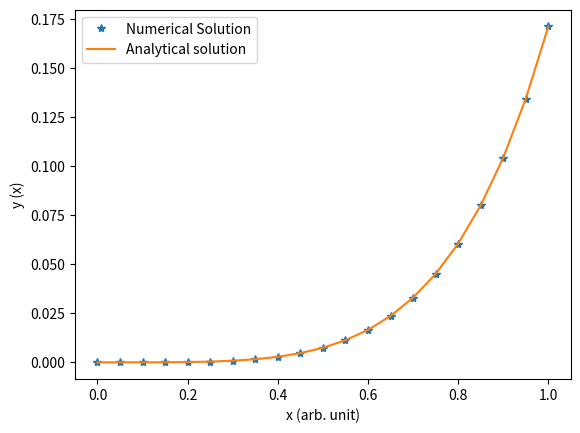

Recreate this plot in Python.
#!/usr/bin/env python3
# -*- coding: utf-8 -*-
"""
Created on Fri Apr 17 01:23:50 2020

[redacted]
"""

#!/usr/bin/env python3
# -*- coding: utf-8 -*-
"""
Created on Thu Apr 16 23:30:37 2020

[redacted]
"""

import numpy as np
import matplotlib.pyplot as plt
#range
a=0
b=1

N=20  #no. of grid points
m=2 # order of equation

h=(b-a)/N   #stepsize
x=np.zeros(N+1)
x=a
y=np.zeros((N+1,m))   #stores value of solution at  N+1 grid points for m different variables
u=np.zeros(m)    # local array to store values at intermediate steps of loops

# initial condition
u[0]=y[0][0]=0
u[1]=y[0][1]=0

#Initialisation (some version show error if we don't initialise)
K1=np.zeros(m)
K2=np.zeros(m)
K3=np.zeros(m)
K4=np.zeros(m)

def f(x,u1,u2,j):
    if(j==0):
        return u2
    elif(j==1):
        return 2*u2-u1+x*(np.exp(x)-1)


for i in range(1,N+1):
    for j in range(0,m):
        K1[j]=h*f(x,u[0],u[1],j)
    for j in range(0,m):
        K2[j]=h*f(x+h/2,u[0]+K1[0]/2,u[1]+K1[1]/2,j)
    for j in range(0,m):
        K3[j]=h*f(x+h/2,u[0]+K2[0]/2,u[1]+K2[1]/2,j)
    for j in range(0,m):
        K4[j]=h*f(x+h,u[0]+K3[0],u[1]+K3[1],j)
    for j in range(0,m):
        u[j]=u[j]+(K1[j]+2*(K2[j]+K3[j])+K4[j])/6
        y[i][j]=u[j]
    x=a+i*h
 
x=np.arange(a,b+h,h)
plt.plot(x,y[:,0],'*',label='Numerical Solution')
plt.plot(x,-2-x+(np.exp(x)*(12-6*x+x**3))/6,label='Analytical solution')
plt.xlabel("x (arb. unit)")
plt.ylabel("y (x)")
plt.legend()
plt.savefig('Q3graph.pdf',dpi=1000)

plt.show()
    